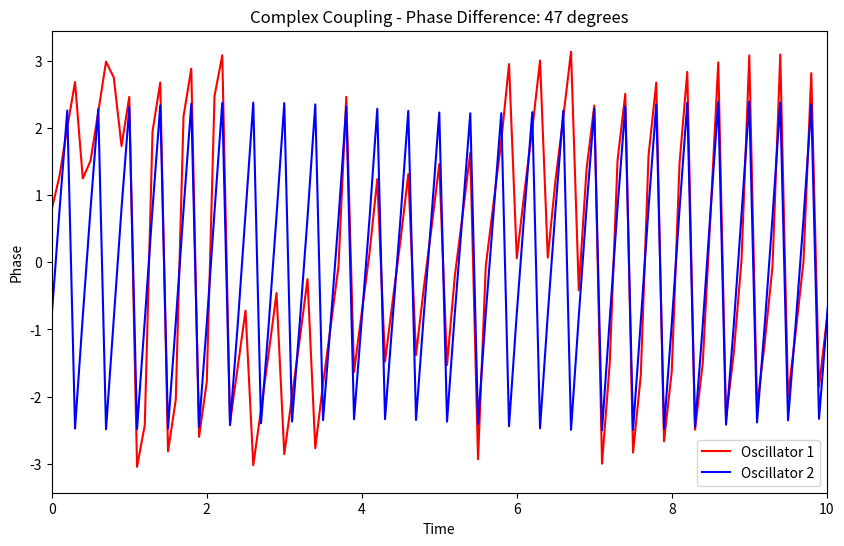

Python code for this plot:
import numpy as np
import matplotlib.pyplot as plt

# Define the Hopf oscillator equations
def hopf_oscillator(state, t, mu):
    x, y = state
    dx_dt = -y + mu * x * (1 - x ** 2 - y ** 2)
    dy_dt = x + mu * y * (1 - x ** 2 - y ** 2)
    return [dx_dt, dy_dt]

# Define the function to simulate the coupled oscillators
def simulate_coupled_oscillators(mu1, mu2, initial_state1, initial_state2, coupling, omega1=5, omega2=5, time=100, dt=0.1):
    t = np.arange(0, time, dt)
    states1 = np.zeros((len(t), 2))
    states2 = np.zeros((len(t), 2))

    states1[0] = initial_state1
    states2[0] = initial_state2

    for i in range(1, len(t)):
        state1 = states1[i - 1]
        state2 = states2[i - 1]

        # Calculate the coupling term
        if coupling == "complex":
            w12 = 2 * np.pi * omega1 * 180 / 360
            w21 = 2 * np.pi * omega2 * 180 / 360
            coupling_term1 = np.array([np.cos(w12 * t[i]), np.sin(w12 * t[i])])
            coupling_term2 = np.array([np.cos(w21 * t[i]), np.sin(w21 * t[i])])
        elif coupling == "power":
            w12 = 2 * np.pi * omega1 * 180 / 360
            w21 = 2 * np.pi * omega2 * 180 / 360
            coupling_term1 = np.array([np.cos(w12), np.sin(w12)])
            coupling_term2 = np.array([np.cos(w21), np.sin(w21)])

        # Calculate the derivatives for both oscillators
        dx1, dy1 = hopf_oscillator(state1, t[i], mu1)
        dx2, dy2 = hopf_oscillator(state2, t[i], mu2)

        # Update states with coupling
        states1[i] = state1 + np.array([dx1, dy1]) * dt + coupling_term1
        states2[i] = state2 + np.array([dx2, dy2]) * dt + coupling_term2

    return states1, states2,t

# Initial conditions for the oscillators
initial_state1 = [0.5, 0.5]
initial_state2 = [0.5, -0.5]

# Simulate complex coupling with a phase difference of 47 degrees
states1_complex, states2_complex, t_complex = simulate_coupled_oscillators(0.2, 0.2, initial_state1, initial_state2, "complex")
plt.figure(figsize=(10, 6))
plt.plot(t_complex, np.arctan2(states1_complex[:, 1], states1_complex[:, 0]), label='Oscillator 1',color='red')
plt.plot(t_complex, np.arctan2(states2_complex[:, 1], states2_complex[:, 0]), label='Oscillator 2', color='blue')
plt.xlim([0,10])

plt.title("Complex Coupling - Phase Difference: 47 degrees")
plt.xlabel('Time')
plt.ylabel('Phase')
plt.legend()
plt.show()

